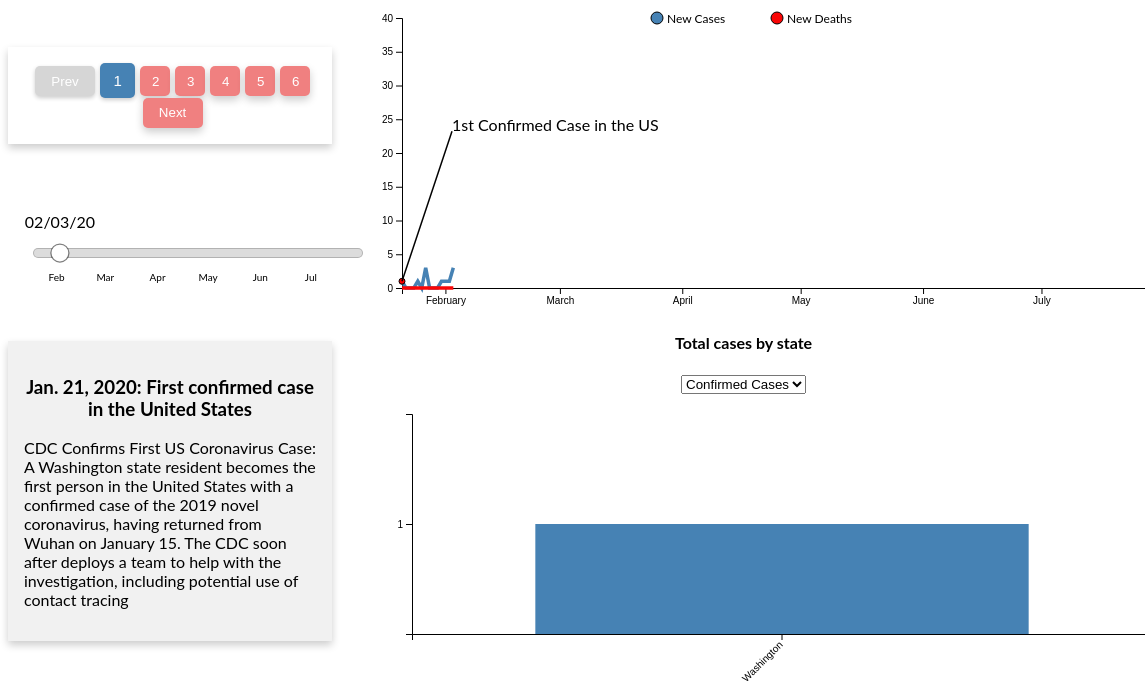
D3 v5 page, settled after 480 driven frames (8 s of simulated time); the page loaded 2 data file(s).


// ── responsive-barchart.js
var filteredBarData;

function barchart(states) {
    // append the svg object to the body of the page
    barsvg = createBarChartSVG();
    bdataset = states;

    bstartDate = d3.min(states, d => d.date);
    filteredStateData = bdataset.filter(function(d) {
        return d.dateStr == dateToString(bstartDate);
    });
    console.log("filteredData: " + filteredStateData.length);


    xdomainBar = filteredStateData.map(function(d) {
        return d.state;
    });
    xscaleBar = d3.scaleBand()
        .range([0, bwidth])
        .domain(xdomainBar)
        .padding(0.2);
    xAxisBar = barsvg.append("g")
        .attr("transform", "translate(0," + bheight + ")")
        .call(d3.axisBottom(xscaleBar));
    xAxisBar
        .selectAll("text")
        .attr("transform", "translate(-10,0)rotate(-45)")
        .style("text-anchor", "end");

    console.log("Data size to plot:" + filteredStateData.length)
    maxCasesBar = d3.max(filteredStateData, d => d.cases);
    minCasesBar = d3.min(filteredStateData, d => d.cases);

    //console.log("min/max cases:" + minCasesBar + " / " + maxCasesBar);

    // Add Y axis
    yscaleBar = d3.scaleLog().base(2)
        .domain([minCasesBar, maxCasesBar])
        .range([bheight, 0]);
    yAxisBar = barsvg.append("g")
        .call(d3.axisLeft(yscaleBar));

    /* tootipsvg = createToolitpSVG();
    barTipBox = tootipsvg.append('g')
        .attr('transform', 'translate(5,5)').append('rect')
        .attr('width', bwidth)
        .attr('height', bheight)
        .attr('opacity', 0)
        .on('mousemove', showBarTooltip)
        .on('mouseout', hideBarTooltip);
 */
    drawBarchart(filteredStateData);
}

function changeBars() {
    updateBars(bstartDate);
}

function drawBarchart(data) {
    barsvg.selectAll("rect")
        .data(data)
        .enter()
        .append("rect")
        .attr("x", function(d) {
            return xscaleBar(d.state);
        })
        .attr("y", function(d) {
            return yscaleBar(d.cases);
        })
        .attr("width", xscaleBar.bandwidth())
        .attr("height", function(d) {
            return bheight - yscaleBar(d.cases);
        })
        .attr("fill", casesColor)
        .on("mouseover", showBarTooltip)
        .on("mouseout", hideBarTooltip)
        .exit().remove()



}

function showBarTooltip(d) {
    if ('cases' == barselect.node().value) {
        d3.select(this)
            .attr("fill", casesHighlight);
    } else {
        d3.select(this)
            .attr("fill", deathsHighlight);
    }

    bartooltip.style("opacity", 0.8)
        .style("display", "block")
        .style("left", (d3.event.pageX) - 200 + "px")
        .style("top", (d3.event.pageY) - 140 + "px")
        .html(getBarTooltipString(d));
}

function hideBarTooltip(d) {
    if ('cases' == barselect.node().value) {
        d3.select(this)
            .attr("fill", casesColor);
    } else {
        d3.select(this)
            .attr("fill", deathsColor);
    }
    if (bartooltip) bartooltip.style('display', 'none');
}

function getBarTooltipString(selectedData) {
    return "<p align='center'>" + formatDay(selectedData.date) + "</p>" +
        "<table>" +
        "<tr><td>State</td><td>" + selectedData.state + "</td></tr>" +
        "<tr><td>Total Cases</td><td>" + selectedData.cases + "</td></tr>" +
        "<tr><td>Total Deaths</td><td>" + selectedData.deaths + "</td></tr>" +
        "</table>";
}

function updateBars(h) {
    bstartDate = h;
    var updatedSvg;

    if ('cases' == barselect.node().value) {
        // filter data set and redraw plot
        filteredBarData = bdataset.filter(function(d) {
            return d.dateStr == dateToString(h);
        });
        filteredBarData.sort(function(b, a) {
            return a.cases - b.cases
        });

        maxCasesBar = d3.max(filteredBarData, d => d.cases);
        minCasesBar = d3.min(filteredBarData, d => d.cases);
        //console.log("min/max cases:" + minCasesBar + " / " + maxCasesBar);

        //Update X Axis
        xscaleBar = d3.scaleBand()
            .range([0, bwidth])
            .domain(filteredBarData.map(function(d) {
                return d.state;
            }))
            .padding(0.2);

        xAxisBar.transition().call(d3.axisBottom(xscaleBar)).selectAll("text")
            .attr("transform", "translate(-10,0)rotate(-45)")
            .style("text-anchor", "end");
        //Update Y Axis
        yscaleBar = d3.scaleLog().base(2)
            .domain([minCasesBar, maxCasesBar])
            .range([bheight, 0]);
        yAxisBar.transition().call(d3.axisLeft(yscaleBar));

        updatedSvg = barsvg.selectAll("rect")
            .data(filteredBarData);
        updatedSvg.exit().remove();
        // update bars
        updatedSvg
            .enter()
            .append("rect")
            .merge(updatedSvg)
            .transition()

        .attr("x", function(d) {
                return xscaleBar(d.state);
            })
            .attr("y", function(d) {
                return yscaleBar(d.cases);
            })
            .attr("width", xscaleBar.bandwidth())
            .attr("height", function(d) {
                /* console.log("height: " + bheight + "\n" +
                    "d.cases: " + d.cases + "\n" +
                    "y(d.cases): " + yscaleBar(d.cases) + "\n"); */
                return bheight - yscaleBar(d.cases);
            })
            .attr("fill", casesColor)
    } else if ('deaths' == barselect.node().value) {
        // filter data set and redraw plot
        var filteredBarData = bdataset.filter(function(d) {
            return (d.dateStr == dateToString(h) && d.deaths > 0);
        });
        filteredBarData.sort(function(b, a) {
            return a.deaths - b.deaths
        });

        maxCasesBar = d3.max(filteredBarData, d => d.deaths);
        minCasesBar = d3.min(filteredBarData, d => d.deaths);
        //console.log("min/max deaths:" + minCasesBar + " / " + maxCasesBar);

        //Update X Axis
        xscaleBar = d3.scaleBand()
            .range([0, bwidth])
            .domain(filteredBarData.map(function(d) {
                return d.state;
            }))
            .padding(0.2);

        xAxisBar.transition().call(d3.axisBottom(xscaleBar)).selectAll("text")
            .attr("transform", "translate(-10,0)rotate(-45)")
            .style("text-anchor", "end");
        //Update Y Axis
        yscaleBar = d3.scaleLog().base(2)
            .domain([minCasesBar, maxCasesBar])
            .range([bheight, 0]);
        //y.domain([minCases, maxCases]);
        yAxisBar.transition().call(d3.axisLeft(yscaleBar));

        var updatedSvg = barsvg.selectAll("rect")
            .data(filteredBarData);
        updatedSvg.exit().remove();
        // update bars
        updatedSvg
            .enter()
            .append("rect")
            .merge(updatedSvg)
            .transition()

        .attr("x", function(d) {
                return xscaleBar(d.state);
            })
            .attr("y", function(d) {
                return yscaleBar(d.deaths);
            })
            .attr("width", xscaleBar.bandwidth())
            .attr("height", function(d) {
                /* console.log("height: " + bheight + "\n" +
                    "d.deaths: " + d.deaths + "\n" +
                    "y(d.deaths): " + yscaleBar(d.deaths) + "\n"); */
                return bheight - yscaleBar(d.deaths);
            })
            .attr("fill", deathsColor)
            /* if (filteredData[filteredData.length - 1].deaths == 0) {
                console.log("removing coz 0 data");
                barsvg.selectAll("rect").remove();
            } */
    }

    barsvg.selectAll("rect")
        .on("mouseover", showBarTooltip)
        .on("mouseout", hideBarTooltip);



}

function dateToString(d) {
    return d.toISOString().substring(0, 10);
    //var str = d.getYear() + "-" + d.getMonth() + 
}

function createBarChartSVG() {
    return d3.select("#my_barchart")
        .append("svg")
        .attr("id", "chartsvg")
        .attr("width", bwidth + barmargin.left + barmargin.right)
        .attr("height", bheight + barmargin.top + barmargin.bottom)
        .attr("data-intro", 'Mouse over the bars for more details')
        .attr("data-position", "top")
        .append("g")
        .attr("transform",
            "translate(" + barmargin.left + "," + barmargin.top + ")");
}

function annotateBars() {
    if ('cases' != barselect.node().value || coords[currentSlide].state == null) return;
    var xcoord = 0,
        ycoord = 0,
        x2coord = 0,
        y2coord = 0;
    barsvg.append("circle")
        .transition().duration(900)
        .attr("id", "antCir")
        .style("opacity", "0.5")
        .style("border", "2px")
        .attr("cx", function() {
            xcoord = xscaleBar(coords[currentSlide].state);
            return xcoord;
        })
        .attr("cy", function() {
            ycoord = yscaleBar(coords[currentSlide].cases);
            return ycoord + 15;
        })
        .attr("r", 30);
    x2coord = xcoord + 50;
    y2coord = ycoord + 25;
    barsvg.append("line")
        .transition().duration(900)
        .attr("id", "antPath")
        .attr("stroke", "black")
        .attr("stroke-width", 1.5)
        .attr("x1", xcoord + 15)
        .attr("y1", ycoord + 15)
        .attr("x2", x2coord)
        .attr("y2", y2coord)

    barsvg.append("text")
        .transition().duration(900)
        .attr("id", "antText")
        .attr("x", x2coord + 5)
        .attr("y", y2coord + 5)
        .text(coords[currentSlide].bartext);
}
// ── responsive-index.js
var currentSlide = 0;
var transitionTimer = 100;
var infoMap = [];
var coords = [];
var formatDateIntoYear = d3.timeFormat("%Y");
var formatDate = d3.timeFormat("%b %Y");
var formatDay = d3.timeFormat("%b %d, %Y");
var formatMonth = d3.timeFormat("%b");
var parseDate = d3.timeFormat("%m/%d/%y");
var timeParse = d3.timeParse("%m/%d/%Y");
var navTimer;
var chartStartDate, startDate, endDate;
var playButton, prevButton, nextButton;
var targetValue, currentValue = 0;
var sliderSVG, xsl, slider, handle, label;
var chartSVG, xscaleChart, xAxis, yscaleChart, yAxis, minCases, maxCases, casesPlot, deathsPlot, dataset, diffDays, filteredData;
var bars, tooltip, tooltipLine, bartooltip, tipBox, barTipBox;
var margin = {
        top: 10,
        right: 30,
        bottom: 20,
        left: 40
    },
    width = 820 - margin.left - margin.right,
    height = 300 - margin.top - margin.bottom;
var slmargin = {
        top: 25,
        right: 0,
        bottom: 0,
        left: 15
    },
    slwidth = 400 - slmargin.left - slmargin.right,
    slheight = 100 - slmargin.top - slmargin.bottom;
var moving = false;
var deathsColor = "#f90606",
    deathsHighlight = "#c70505",
    casesColor = "#4682b4",
    casesHighlight = "#2b506e";

//////////Bar chart Vars

var barsvg, bdataset, bstartDate, filteredStateData, xdomainBar, xAxisBar, xscaleBar, maxCasesBar, minCasesBar, yscaleBar, yAxisBar, barselect;
var barmargin = {
        top: 20,
        right: 30,
        bottom: 80,
        left: 50
    },
    bwidth = 820 - barmargin.left - barmargin.right,
    bheight = 320 - barmargin.top - barmargin.bottom;


async function init() {

    const dailyData = await d3.csv("assets/US-daily.csv",
        function(d) {
            return {
                date: d3.timeParse("%m/%d/%Y")(d.Date),
                newCases: +d.NewCases,
                newDeaths: +d.NewDeaths,
                totalCases: d.TotalCases,
                totalDeaths: d.TotalDeaths
            }
        },
    );

    dailyData.sort(function(b, a) {
        return b.date - a.date
    });

    const states = await d3.csv("assets/us-states.csv",
        function(d) {
            return { date: d3.timeParse("%Y-%m-%d")(d.date), cases: +d.cases, deaths: +d.deaths, dateStr: d.date, state: d.state }
        },
    );

    states.sort(function(b, a) { return a.cases - b.cases });

    initInfoMap();
    chartSVG = createChartSVG();
    chartStartDate = new Date(2020, 1, 3);
    startDate = d3.min(dailyData, d => d.date);
    endDate = d3.max(dailyData, d => d.date);

    diffDays = Math.ceil((endDate - startDate)) / (1000 * 60 * 60 * 24);

    currentValue = 0;
    targetValue = slwidth - slmargin.right - slmargin.left - 50

    createButtons();
    playButton = d3.select("#play-button");
    prevButton = d3.select("#prev-button");
    nextButton = d3.select("#next-button");
    document.getElementById("prev-button").disabled = true;

    createSlider();
    dataset = dailyData;
    filteredData = dataset.filter(function(d) {
        return d.date <= chartStartDate;
    });

    xscaleChart = d3.scaleTime()
        .domain(d3.extent(dailyData, function(d) {
            return d.date;
        }))
        .range([0, width]);
    xAxis = chartSVG.append("g")
        .attr("transform", "translate(0," + height + ")")
        .call(d3.axisBottom(xscaleChart));

    maxCases = d3.max(dailyData, d => d.newCases);
    minCases = d3.min(dailyData, d => d.newCases);

    // Add Y axis
    yscaleChart = d3.scaleLinear() //og().base(2)
        .domain([minCases, maxCases])
        .range([height, 0]);
    yAxis = chartSVG.append("g")
        .call(d3.axisLeft(yscaleChart));

    updateYAxis(chartStartDate);
    updateSlider(chartStartDate);
    casesPlot = casesLine(filteredData);
    deathsPlot = deathsLine(filteredData);

    //legends
    chartSVG.append("circle").attr("cx", (width / 2) - 120).attr("cy", 0).attr("r", 6).style("fill", casesColor)
    chartSVG.append("circle").attr("cx", (width / 2)).attr("cy", 0).attr("r", 6).style("fill", deathsColor)
    chartSVG.append("text").attr("x", (width / 2) - 110).attr("y", 2).text("New Cases").style("font-size", "12px").attr("alignment-baseline", "middle")
    chartSVG.append("text").attr("x", (width / 2) + 10).attr("y", 2).text("New Deaths").style("font-size", "12px").attr("alignment-baseline", "middle")

    bars = barchart(states);

    playButton.on("click", playFunction);
    nextButton.on("click", nextslide);
    prevButton.on("click", previous);

    tooltip = d3.select('#tooltip');
    bartooltip = d3.select('#bartooltip');
    tooltipLine = chartSVG.append('line');
    barselect = d3.select("#barSelect");

    barselect.on("change", changeBars);

    tipBox = chartSVG.append('rect')
        .attr('width', width)
        .attr('height', height)
        .attr('opacity', 0)
        .on('mousemove', drawTooltip)
        .on('mouseout', removeTooltip);

    infoUpdate(currentSlide);
    clearAnnotation();
    annotate();
    toggleSceneBtns();

    var intro = introJs();
    intro.setOptions({
        showBullets: true,
        //showProgress: true,
        exitOnOverlayClick: true,
        showStepNumbers: false,
        keyboardNavigation: true
    });
    await new Promise(r => setTimeout(r, 800));

    intro.start();
}

function removeTooltip() {
    if (tooltip) tooltip.style('display', 'none');
    if (tooltipLine) tooltipLine.attr('stroke', 'none');
}

function drawTooltip() {
    const hoverDate = xscaleChart.invert(d3.mouse(tipBox.node())[0]);

    tooltipLine.attr('stroke', 'black')
        .attr('x1', xscaleChart(hoverDate))
        .attr('x2', xscaleChart(hoverDate))
        .attr('y1', 0)
        .attr('y2', height);

    if (hoverDate < filteredData[filteredData.length - 1].date && hoverDate >= filteredData[0].date) {
        var bisect = d3.bisector(function(d) { return d.date; }).left;
        var i = bisect(filteredData, hoverDate, 1);
        var selectedData = filteredData[i];
        if (hoverDate > new Date(2020, 5, 10)) {
            tooltip.style("opacity", 0.8)
                .style("display", "block")
                .style("left", (d3.event.pageX) - 205 + "px")
                .style("top", (d3.event.pageY) + 5 + "px")
                .html(getTooltipString(selectedData));
        } else {
            tooltip.style("opacity", 0.8)
                .style("display", "block")
                .style("left", (d3.event.pageX) + 5 + "px")
                .style("top", (d3.event.pageY) + 5 + "px")
                .html(getTooltipString(selectedData));
        }
    } else {
        removeTooltip();
    }
}

function getTooltipString(selectedData) {
    return "<p align='center'>" + formatDay(selectedData.date) + "</p>" +
        "<table>" +
        "<tr><td>Total Cases</td><td>" + selectedData.totalCases + "</td></tr>" +
        "<tr><td>Total Deaths</td><td>" + selectedData.totalDeaths + "</td></tr>" +
        "<tr><td>New Cases</td><td>" + selectedData.newCases + "</td></tr>" +
        "<tr><td>New Deaths</td><td>" + selectedData.newDeaths + "</td></tr>" +
        "</table>";
}

function previous() {
    clearAnnotation();
    console.log("currentSlide:" + currentSlide);
    currentSlide = currentSlide - 1;
    currentValue = xsl(timeParse(coords[currentSlide].date));
    update(timeParse(coords[currentSlide].date));
    /* if (currentSlide > 0 && currentSlide < coords.length - 1) {
        document.getElementById("prev-button").disabled = false;
    } else {
        document.getElementById("prev-button").disabled = true;
        document.getElementById("next-button").disabled = false;
        currentSlide = 0;
    } */
    infoUpdate(currentSlide);
    annotate();
    toggleSceneBtns();
}

function nextslide() {
    clearAnnotation();
    if (++currentSlide < coords.length) {
        navTimer = setInterval(moveForward, 50);
    } else {
        currentSlide = coords.length - 1;
        annotate();
        //document.getElementById("next-button").disabled = true;
    }
    //annotate();
    toggleSceneBtns();
    infoUpdate(currentSlide);
}

function playFunction() {
    var button = d3.select(this);
    if (button.text() == "Pause") {
        moving = false;
        clearInterval(timer);
        // timer = 0;
        button.text("Play");
    } else {
        moving = true;
        timer = setInterval(step, 500);
        button.text("Pause");
    }
    console.log("Slider moving: " + moving);
}

function moveForward() {
    //console.log("----Step - currentValue: " + currentValue)
    if (currentValue < 0) currentValue = 1;
    update(xsl.invert(currentValue));

    if (xsl.invert(currentValue) >= timeParse(coords[currentSlide].date) || currentValue >= targetValue) {
        annotate();
        moving = false;
        //currentValue = 0;
        //document.getElementById("next-button").disabled = false;
        clearInterval(navTimer);
        d3.select("#scene-btn").style("pointer-events", "all");
    } else {
        d3.select("#scene-btn").style("pointer-events", "none");
        currentValue = currentValue + (targetValue / diffDays);
    }
}


function step() {
    console.log("----Step - currentValue: " + currentValue)
    if (currentValue < 0) currentValue = 1;
    update(xsl.invert(currentValue));
    currentValue = currentValue + (targetValue / diffDays);
    if (currentValue > targetValue) {
        moving = false;
        currentValue = 0;
        clearInterval(timer);
        // timer = 0;
        playButton.text("Play");
        console.log("Slider moving: " + moving);
    }
}

function casesLine(data) {
    // Line
    line = chartSVG.append("path")
        .datum(data)
        .attr("fill", "none")
        .attr("stroke", casesColor)
        .attr("stroke-width", 3.5)
        .attr("d", d3.line()
            .x(function(d) {
                return xscaleChart(d.date)
            })
            .y(function(d) {
                return yscaleChart(d.newCases)
            })
        )
    return line;
}

function deathsLine(data) {
    // Line
    line = chartSVG.append("path")
        .datum(data)
        .attr("fill", "none")
        .attr("stroke", deathsColor)
        .attr("stroke-width", 3.5)
        .attr("d", d3.line()
            .x(function(d) {
                return xscaleChart(d.date)
            })
            .y(function(d) {
                return yscaleChart(d.newDeaths)
            })
        )
    return line;
}

function updateYAxis(startDate) {
    if (startDate < timeParse("3/4/2020")) {
        yscaleChart = d3.scaleLinear()
            .domain([0, 40])
            .range([height, 0]);
        yAxis.transition().call(d3.axisLeft(yscaleChart));
    } else if (startDate < timeParse("3/26/2020")) {
        yscaleChart = d3.scaleLinear()
            .domain([0, 15000])
            .range([height, 0]);
        yAxis.transition().call(d3.axisLeft(yscaleChart));
    } else if (startDate < timeParse("4/30/2020")) {
        yscaleChart = d3.scaleLinear()
            .domain([0, 50000])
            .range([height, 0]);
        yAxis.transition().call(d3.axisLeft(yscaleChart));
    } else {
        yscaleChart = d3.scaleLinear()
            .domain([minCases, maxCases])
            .range([height, 0]);
        yAxis.transition().call(d3.axisLeft(yscaleChart));
    }

}

function updateSlider(h) {
    handle.attr("cx", xsl(h));
    label
        .attr("x", xsl(h))
        .text(parseDate(h));
    currentValue = xsl(h);
}

function update(h) {
    chartStartDate = h;
    updateBars(h);

    if (currentValue < 0) {
        currentValue = 2;
        h = xsl.invert(currentValue);
    }
    updateSlider(h);
    // filter data set and redraw plot
    filteredData = dataset.filter(function(d) {
        return d.date <= h;
    });
    //console.log("update date:" + h);
    var tempDate, tempCases;
    updateYAxis(h);
    casesPlot.datum(filteredData)
        .attr("d", d3.line()
            .x(function(d) {
                return xscaleChart(d.date);
            })
            .y(function(d) {
                return yscaleChart(d.newCases)
            })
        );
    deathsPlot.datum(filteredData)
        .attr("d", d3.line()
            .x(function(d) {
                return xscaleChart(d.date)
            })
            .y(function(d) {
                return yscaleChart(d.newDeaths)
            })
        );
    //toggleSceneBtns();
}


function updateScene(num) {
    clearAnnotation();
    console.log("Scenbutton selected: " + num);
    if (currentSlide < num) {
        currentSlide = num;
        //toggleSceneBtns();
        navTimer = setInterval(moveForward, 50);
    } else {
        currentSlide = num;
        currentValue = xsl(timeParse(coords[currentSlide].date));
        update(timeParse(coords[currentSlide].date));
        annotate();
    }
    toggleSceneBtns();
    infoUpdate(currentSlide);
}

function toggleSceneBtns() {
    console.log("currentSlide:" + currentSlide + " maxSlides:" + coords.length);
    for (var i = 0; i < coords.length; i++) {
        document.getElementById("scenebtn-" + i).disabled = false;
    }
    document.getElementById("scenebtn-" + currentSlide).disabled = true;

    if (currentSlide >= coords.length - 1) {
        document.getElementById("next-button").disabled = true;
    } else {
        document.getElementById("next-button").disabled = false;
    }

    if (currentSlide > 0 && currentSlide <= coords.length - 1) {
        document.getElementById("prev-button").disabled = false;
    } else {
        document.getElementById("prev-button").disabled = true;
    }
}

function createButtons() {
    d3.select("#scene-btn").append("button")
        .attr("id", "prev-button")
        .text("Prev")
    coords.forEach((d, i) => {
        d3.select("#scene-btn").append("button")
            .attr("onclick", "updateScene(" + i + ")")
            .attr("class", "numbtns")
            .attr("id", "scenebtn-" + i)
            .text(i + 1);
    })
    d3.select("#scene-btn").append("button")
        .attr("id", "next-button")
        .text("Next")
}

function clearAnnotation() {
    chartSVG.selectAll("#antCir").remove();
    chartSVG.selectAll("#antPath").remove();
    chartSVG.selectAll("#antText").remove();
    barsvg.selectAll("#antCir").remove();
    barsvg.selectAll("#antPath").remove();
    barsvg.selectAll("#antText").remove();
}

function infoUpdate() {

    d3.select("#info")
        .html(infoMap[currentSlide].data);
    //.text("Current slide: " + slide + " / " + (keyDates.length - 1) + "------" + " Date: " + keyDates[slide])
}

function annotate() {
    console.log("timeParse(coords[currentSlide].date) - " + timeParse(coords[currentSlide].date).setHours(0, 0, 0, 0));
    console.log("xscaleBar.invert(currentValue) - " + xsl.invert(currentValue).setHours(0, 0, 0, 0));
    if (timeParse(coords[currentSlide].date).setHours(0, 0, 0, 0) != xsl.invert(currentValue).setHours(0, 0, 0, 0)) return;
    var xcoord = 0,
        ycoord = 0,
        x2coord = 0,
        y2coord = 0;
    chartSVG.append("circle")
        .transition().duration(900)
        .attr("id", "antCir")
        .attr("cx", function() {
            xcoord = xscaleChart(timeParse(coords[currentSlide].x));
            return xcoord;
        })
        .attr("cy", function() {
            ycoord = yscaleChart(coords[currentSlide].y);
            return ycoord;
        })
        .attr("r", 3);
    console.log("xcoord:" + xcoord + ", ycoord:" + ycoord + " - currentSlide]: " + currentSlide);
    x2coord = xcoord + coords[currentSlide].ax;
    y2coord = ycoord + coords[currentSlide].ay;
    chartSVG.append("line")
        .transition().duration(900)
        .attr("id", "antPath")
        .attr("stroke", "black")
        .attr("stroke-width", 1.5)
        .attr("x1", xcoord)
        .attr("y1", ycoord)
        .attr("x2", x2coord)
        .attr("y2", y2coord)

    chartSVG.append("text")
        .transition().duration(900)
        .attr("id", "antText")
        .attr("x", x2coord + coords[currentSlide].textx)
        .attr("y", y2coord + coords[currentSlide].texty)
        .text(coords[currentSlide].text);

    annotateBars();
}

function createSlider() {
    xsl = d3.scaleTime().domain([startDate, endDate]).range([0, targetValue]).clamp(true);
    sliderSVG = d3.select("#sliderdiv")
        .append("svg")
        .attr("width", slwidth)
        .attr("height", slheight)
        .append("g")
        .attr("transform",
            "translate(" + slmargin.left + "," + slmargin.top + ")")
        .attr("data-intro", 'You can also use the slider to navigate the scenes')
        .attr("data-position", "top");

    slider = sliderSVG.append("g")
        .attr("class", "slider")
        .attr("transform", "translate(" + slmargin.left + "," + slheight / 5 + ")");

    slider.append("line")
        .attr("class", "track")
        .attr("x1", xsl.range()[0])
        .attr("x2", xsl.range()[1])
        .select(function() {
            return this.parentNode.appendChild(this.cloneNode(true));
        })
        .attr("class", "track-inset")
        .select(function() {
            return this.parentNode.appendChild(this.cloneNode(true));
        })
        .attr("class", "track-overlay")
        .call(d3.drag()
            .on("start.interrupt", function() {
                slider.interrupt();
            })
            .on("start drag", function() {
                currentValue = d3.event.x;
                var currDate = xsl.invert(currentValue);
                coords.forEach(function(item, index) {
                    if (currDate >= timeParse(item.date)) {
                        currentSlide = index;
                    }
                });
                clearAnnotation();
                annotate();
                infoUpdate();
                toggleSceneBtns();
                update(xsl.invert(currentValue));
            })
        );

    slider.insert("g", ".track-overlay")
        .attr("class", "ticks")
        .attr("transform", "translate(0," + 18 + ")")
        .selectAll("text")
        .data(xsl.ticks(10))
        .enter()
        .append("text")
        .attr("x", xsl)
        .attr("y", 10)
        .attr("text-anchor", "middle")
        .text(function(d) {
            return formatMonth(d);
        });

    handle = slider.insert("circle", ".track-overlay")
        .attr("class", "handle")
        .attr("r", 9);

    label = slider.append("text")
        .attr("class", "label")
        .attr("text-anchor", "middle")
        .text(parseDate(startDate))
        .attr("transform", "translate(0," + (-25) + ")")
}

function createChartSVG() {
    return d3.select("#my_dataviz")
        .append("svg")
        .attr("id", "chartsvg")
        .attr("width", width + margin.left + margin.right)
        .attr("height", height + margin.top + margin.bottom)
        .append("g")
        .attr("transform",
            "translate(" + margin.left + "," + margin.top + ")");
}

function initInfoMap() {
    infoMap = [];
    infoMap.push({
        "data": "<h3>Jan. 21, 2020: First confirmed case in the United States</h3><p align='left'>CDC Confirms First US Coronavirus Case: A Washington state resident becomes the first person in the United States with a confirmed case of the 2019 novel coronavirus, having returned from Wuhan on January 15. The CDC soon after deploys a team to help with the investigation, including potential use of contact tracing</p>"
    });
    infoMap.push({
        "data": "<h3>Mar. 1, 2020: 1st death reported in United States</h3><p align='left'>The first COVID-19 death is reported in Washington state, after a man with no travel history to China dies on Feb. 28 at Evergreen Health Medical Center in Kirkland, Washington.Two deaths that occurred Feb. 26 at a nearby nursing home would later be recorded as the first COVID-19 deaths to occur in the United States. Later still, a death in Santa Clara, California, on Feb. 6 would be deemed the country's first COVID-19 fatality after an April autopsy.</p>"
    });
    infoMap.push({
        "data": "<h3>Mar. 13, 2020: Trump declares national emergency</h3><p align='left'>President Donald Trump declares a U.S. national emergency, which he says will open up $50 billion in federal funding to fight COVID-19.</p><h3>Mar. 22, 2020: New York Is Now an Epicenter of the Pandemic</h3><p align='left'>It now accounts for roughly 5 percent of the world’s confirmed cases, making it an epicenter of the pandemic and increasing pressure on officials to take more drastic measures.</p>"
    });
    infoMap.push({
        "data": "<h3>Apr. 16, 2020:	U.S. Coronavirus Death Toll Hits New Single-Day Record</h3><p align='left'>The U.S. coronavirus death toll reached 4,928 in 24 hours on Thursday, nearly doubling the previous single-day record, according to data compiled by Johns Hopkins University.</p>"
    });
    infoMap.push({
        "data": "<h3>Jun. 1, 2020: Lift of Stay-at-home order</h3><p align='left'>Multiple states have lifted the stay-at-home order; outdoor gatherings of up to a hundred are allowed. Meanwhile, the total number of cases continued to increase</p>"
    });
    //infoMap.push({"data":"<h3>June 29, 2020</h3><p align='left'>The US government starts Lockdown process across the country</p><h3>June 27, 2020</h3><p align='left'>The US government eases the Lockdown and the cases starts to rise across the country</p>"});
    infoMap.push({
        "data": "<h3>Jul. 25, 2020: 78,427 Cases in one day</h3><p align='left'>Nationwide, cases increased by 78,427, the highest daily count on record, according to data compiled by Johns Hopkins University.</p><p align='left'>California (467k Cases) and Florida (432k Cases) becomes the top most infected states by pushing New York and New Jersey to 3rd and 5th places</p>"
    });

    coords.push({
        "x": "1/21/2020",
        "date": "2/3/2020",
        "y": 1,
        "ax": 50,
        "ay": -150,
        "text": "1st Confirmed Case in the US",
        "textx": 0,
        "texty": 0
    });
    coords.push({
        "x": "3/1/2020",
        "date": "3/3/2020",
        "y": 1,
        "ax": 90,
        "ay": -150,
        "text": "1st death in the US",
        "textx": 0,
        "texty": 0
    });
    coords.push({
        "x": "3/13/2020",
        "date": "3/25/2020",
        "y": 351,
        "ax": 90,
        "ay": -150,
        "text": "National Emergency declared",
        "textx": 0,
        "texty": 0,
        "bartext": "NY - Epicenter of the Pandemic",
        "state": "New York",
        "cases": 33117,
    });
    coords.push({
        "x": "4/16/2020",
        "date": "4/26/2020",
        "y": 4928,
        "ax": 90,
        "ay": -150,
        "text": "Max deaths in one day",
        "textx": 0,
        "texty": 0
    });
    //coords.push({"x": "4/28/2020", "y": 22541, "ax": 50, "ay": -150 });
    coords.push({
        "x": "6/1/2020",
        "date": "6/11/2020",
        "y": 19807,
        "ax": 50,
        "ay": -150,
        "text": "Stay-at-home order lifted",
        "textx": 0,
        "texty": 0
    });
    coords.push({
        "x": "7/25/2020",
        "date": "7/27/2020",
        "y": 78427,
        "ax": -150,
        "ay": 50,
        "text": "Max cases in one day",
        "textx": -100,
        "texty": 20,
        "state": "California",
        "cases": 487855,
        "bartext": "California becomes the most infected state"
    });
}

### data: assets/US-daily.csv, 25386 bytes — head not shown
### data: assets/us-states.csv
date, state, fips, cases, deaths
2020-01-21, Washington, 53, 1, 0
2020-01-22, Washington, 53, 1, 0
2020-01-23, Washington, 53, 1, 0
2020-01-24, Illinois, 17, 1, 0
2020-01-24, Washington, 53, 1, 0
2020-01-25, California, 06, 1, 0
2020-01-25, Illinois, 17, 1, 0
2020-01-25, Washington, 53, 1, 0
2020-01-26, Arizona, 04, 1, 0
2020-01-26, California, 06, 2, 0
2020-01-26, Illinois, 17, 1, 0
2020-01-26, Washington, 53, 1, 0
2020-01-27, Arizona, 04, 1, 0
2020-01-27, California, 06, 2, 0
2020-01-27, Illinois, 17, 1, 0
2020-01-27, Washington, 53, 1, 0
2020-01-28, Arizona, 04, 1, 0
2020-01-28, California, 06, 2, 0
2020-01-28, Illinois, 17, 1, 0
2020-01-28, Washington, 53, 1, 0
2020-01-29, Arizona, 04, 1, 0
2020-01-29, California, 06, 2, 0
2020-01-29, Illinois, 17, 1, 0
2020-01-29, Washington, 53, 1, 0
2020-01-30, Arizona, 04, 1, 0
2020-01-30, California, 06, 2, 0
2020-01-30, Illinois, 17, 2, 0
2020-01-30, Washington, 53, 1, 0
2020-01-31, Arizona, 04, 1, 0
2020-01-31, California, 06, 3, 0
2020-01-31, Illinois, 17, 2, 0
2020-01-31, Washington, 53, 1, 0
2020-02-01, Arizona, 04, 1, 0
2020-02-01, California, 06, 3, 0
2020-02-01, Illinois, 17, 2, 0
2020-02-01, Massachusetts, 25, 1, 0
2020-02-01, Washington, 53, 1, 0
2020-02-02, Arizona, 04, 1, 0
2020-02-02, California, 06, 6, 0
2020-02-02, Illinois, 17, 2, 0
2020-02-02, Massachusetts, 25, 1, 0
2020-02-02, Washington, 53, 1, 0
2020-02-03, Arizona, 04, 1, 0
2020-02-03, California, 06, 6, 0
2020-02-03, Illinois, 17, 2, 0
2020-02-03, Massachusetts, 25, 1, 0
2020-02-03, Washington, 53, 1, 0
2020-02-04, Arizona, 04, 1, 0
2020-02-04, California, 06, 6, 0
2020-02-04, Illinois, 17, 2, 0
2020-02-04, Massachusetts, 25, 1, 0
2020-02-04, Washington, 53, 1, 0
2020-02-05, Arizona, 04, 1, 0
2020-02-05, California, 06, 6, 0
2020-02-05, Illinois, 17, 2, 0
2020-02-05, Massachusetts, 25, 1, 0
2020-02-05, Washington, 53, 1, 0
2020-02-05, Wisconsin, 55, 1, 0
2020-02-06, Arizona, 04, 1, 0
2020-02-06, California, 06, 6, 0
... 7,750 more rows